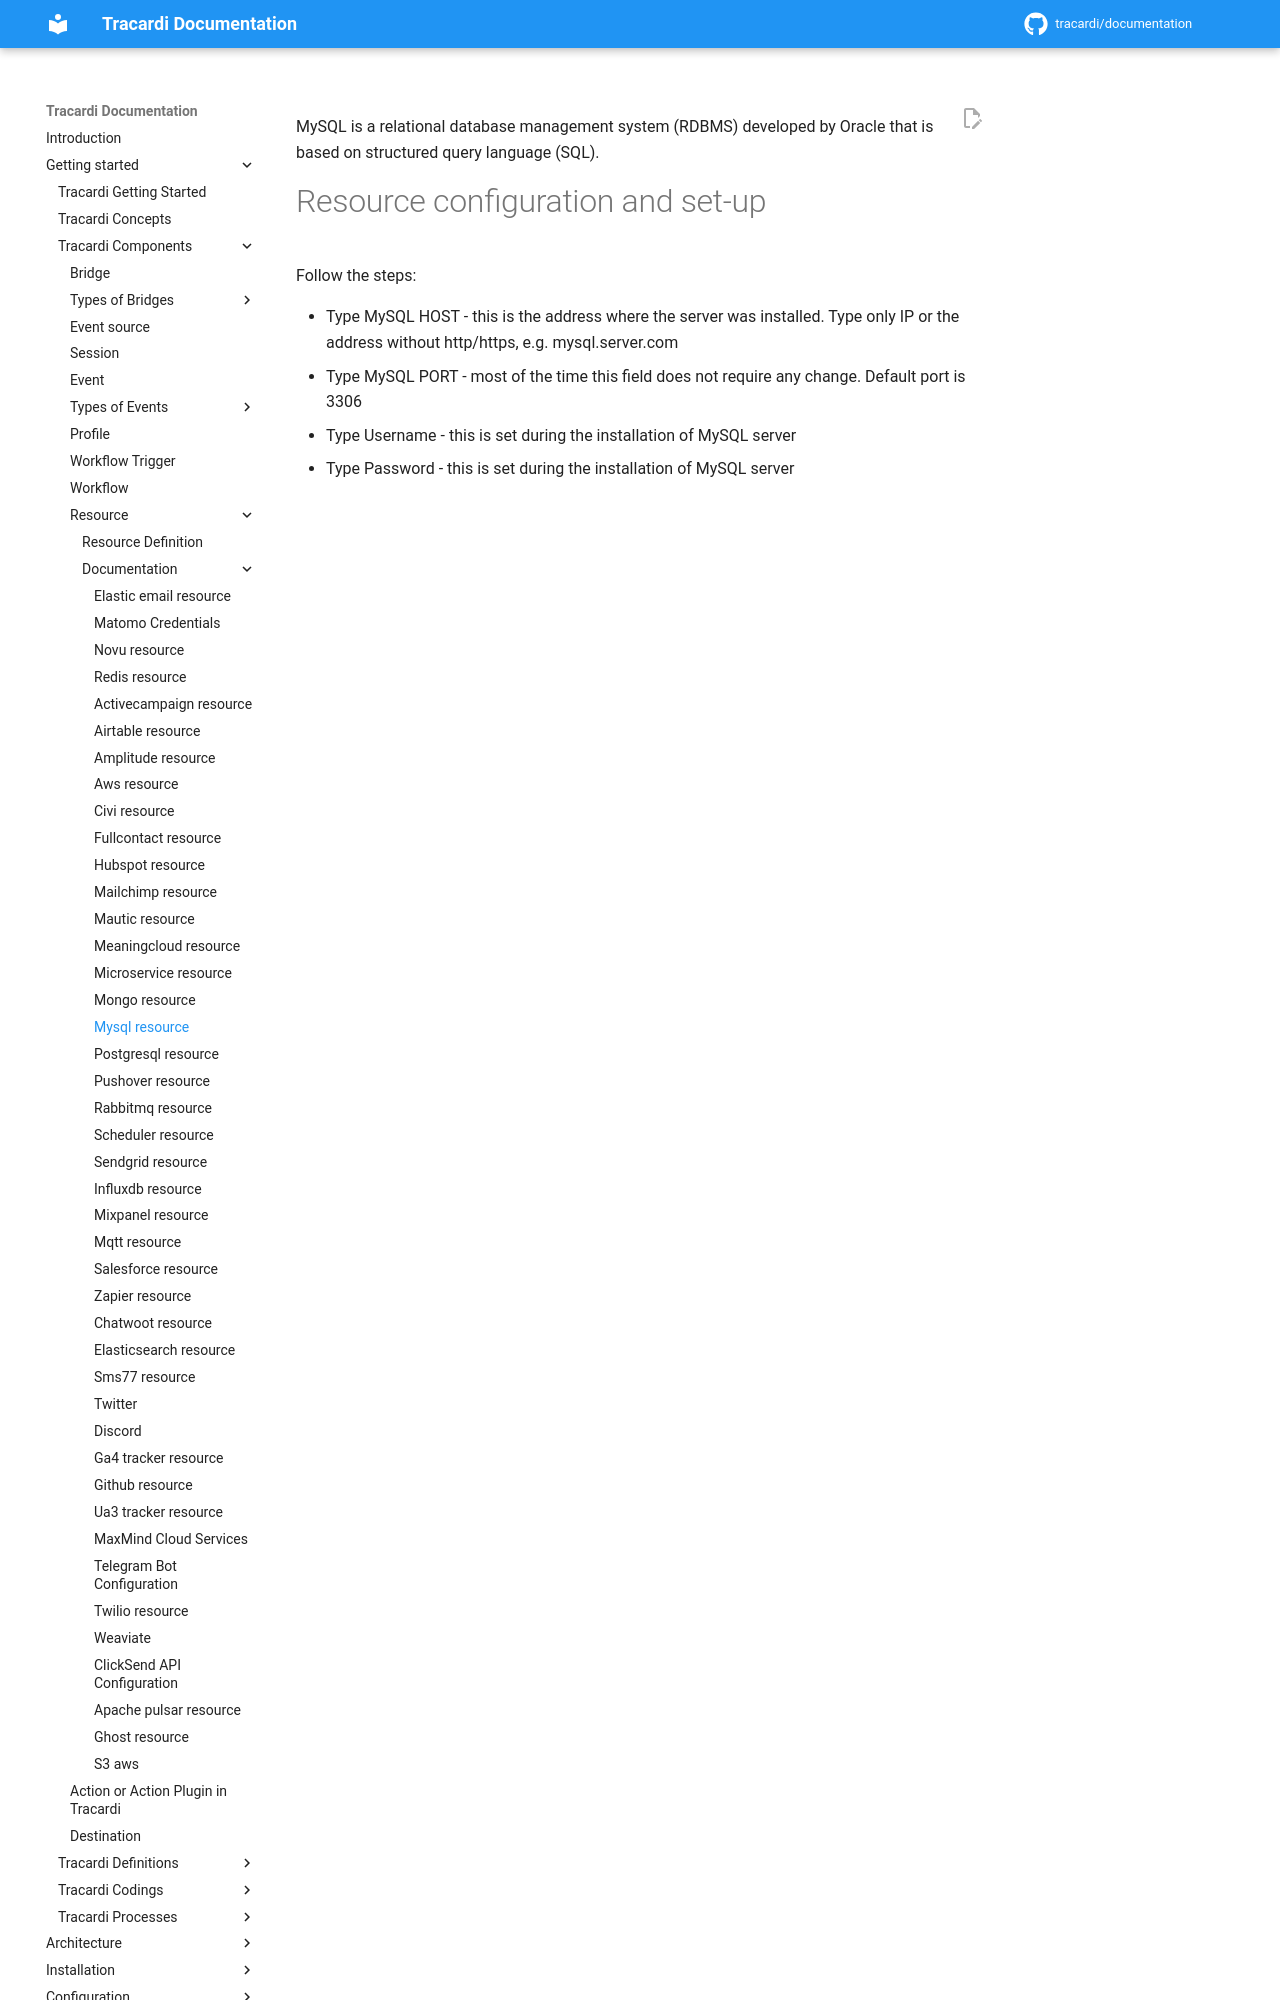

repository: Tracardi/documentation · page: 1.1.x/getting_started/components/resources/mysql_resource/index.html · generator: mkdocs

MySQL is a relational database management system (RDBMS) developed by Oracle that is based on structured query language (SQL). 

# Resource configuration and set-up

Follow the steps:

* Type MySQL HOST - this is the address where the server was installed. Type only IP or the address without http/https, e.g. mysql.server.com
* Type MySQL PORT - most of the time this field does not require any change. Default port is 3306
* Type Username - this is set during the installation of MySQL serve
